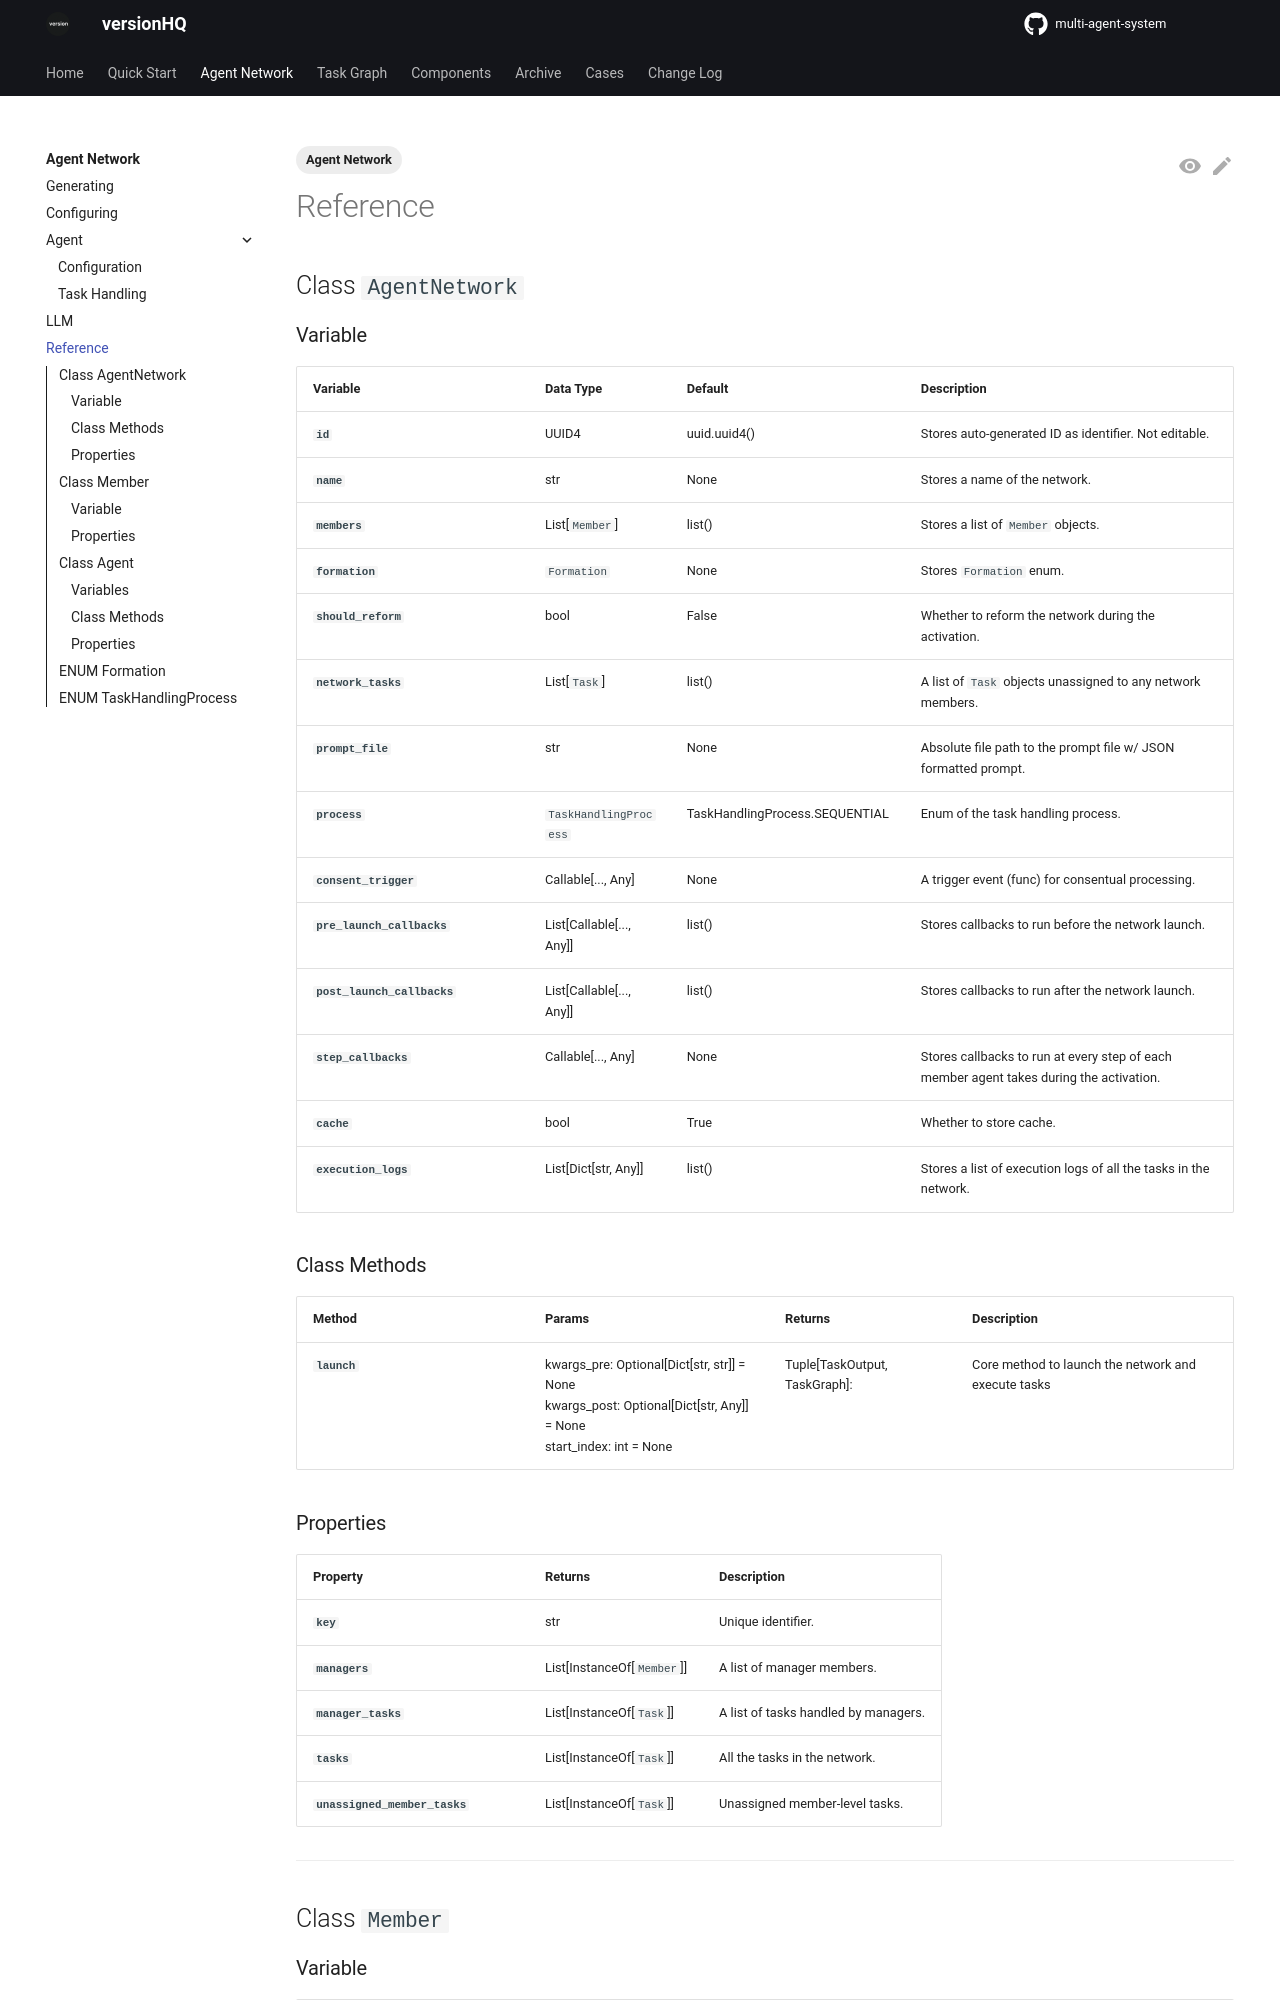

repository: versionHQ/multi-agent-system · page: core/agent-network/ref.html · generator: mkdocs

---
tags:
  - Agent Network
---


## Class `AgentNetwork`

### Variable

| <div style="width:200px">**Variable**</div> | **Data Type** | **Default**                     | **Description**                                       |
| :---                          | :---                        | :---                            | :---                                                  |
| **`id`**                      | UUID4                       | uuid.uuid4()                    | Stores auto-generated ID as identifier. Not editable. |
| **`name`**                    | str                         | None                            | Stores a name of the network.                         |
| **`members`**                 | List[`Member`]              | list()                          | Stores a list of `Member` objects.                    |
| **`formation`**               | `Formation`                 | None                            | Stores `Formation` enum.                              |
| **`should_reform`**           | bool                        | False                           | Whether to reform the network during the activation.  |
| **`network_tasks`**           | List[`Task`]                | list()                          | A list of `Task` objects unassigned to any network members. |
| **`prompt_file`**             | str                         | None                            | Absolute file path to the prompt file w/ JSON formatted prompt. |
| **`process`**                 | `TaskHandlingProcess`       | TaskHandlingProcess.SEQUENTIAL  | Enum of the task handling process.                    |
| **`consent_trigger`**         | Callable[..., Any]          | None                            | A trigger event (func) for consentual processing.     |
| **`pre_launch_callbacks`**    | List[Callable[..., Any]]    | list()                          | Stores callbacks to run before the network launch.    |
| **`post_launch_callbacks`**   | List[Callable[..., Any]]    | list()                          | Stores callbacks to run after the network launch.     |
| **`step_callbacks`**          | Callable[..., Any]          | None                            | Stores callbacks to run at every step of each member agent takes during the activation. |
| **`cache`**                   | bool                        | True                            | Whether to store cache. |
| **`execution_logs`**          |  List[Dict[str, Any]]       | list()                          | Stores a list of execution logs of all the tasks in the network. |


### Class Methods

| <div style="width:200px">**Method**</div> | **Params** | **Returns** | **Description** |
| :---                                      | :---  | :--- | :--- |
| **`launch`**                              | kwargs_pre: Optional[Dict[str, str]] = None <br> kwargs_post: Optional[Dict[str, Any]] = None <br> start_index: int = None | Tuple[TaskOutput, TaskGraph]: | Core method to launch the network and execute tasks |
